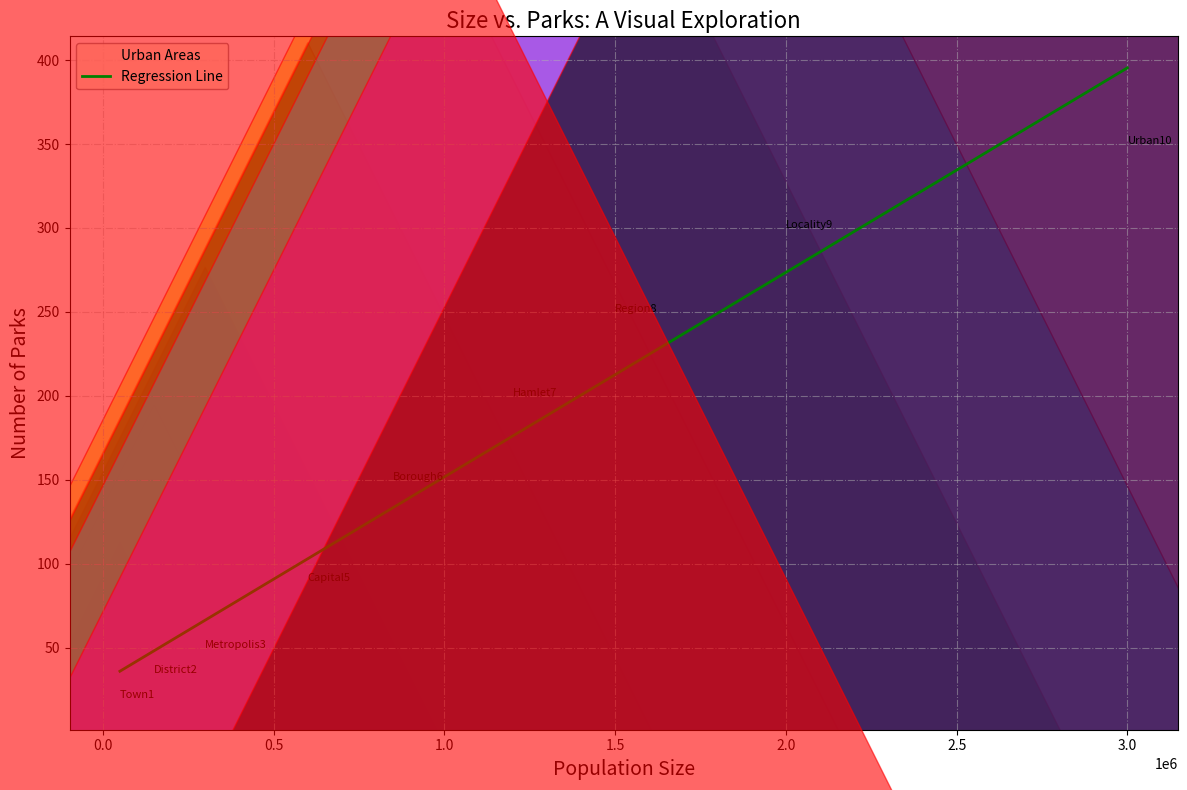

This chart was generated by the following Python code:
import numpy as np
import matplotlib.pyplot as plt

cities = ['Town1', 'District2', 'Metropolis3', 'Capital5', 'Borough6', 'Hamlet7', 'Region8', 'Locality9', 'Urban10']
populations = [50000, 150000, 300000, 600000, 850000, 1200000, 1500000, 2000000, 3000000]
park_counts = [20, 35, 50, 90, 150, 200, 250, 300, 350]

fig, ax = plt.subplots(figsize=(12, 8))

# Set custom colors manually to shuffle the originally assigned colors
custom_colors = ['red', 'purple', 'blue', 'orange', 'yellow', 'green', 'cyan', 'magenta', 'black']

# Scatter plot with altered markers and edgecolors
scatter = ax.scatter(populations, park_counts, s=populations, alpha=0.6, edgecolors='r', marker='^', c=custom_colors, label='Urban Areas')

# Annotate with altered font size for a few cities
for i, city in enumerate(cities):
    ax.annotate(city, (populations[i], park_counts[i]), fontsize=8, ha='left')

# Regression line with altered style
coefficients = np.polyfit(populations, park_counts, 1)
polynomial = np.poly1d(coefficients)
trendline = polynomial(populations)
ax.plot(populations, trendline, color='green', linestyle='-', linewidth=2, label='Regression Line')

# Title and labels with altered fonts
ax.set_title('Size vs. Parks: A Visual Exploration', fontsize=16, fontweight='normal')
ax.set_xlabel('Population Size', fontsize=14)
ax.set_ylabel('Number of Parks', fontsize=14)

# Updated legend and grid style
ax.legend(facecolor='lightyellow', edgecolor='gray')
ax.grid(True, linestyle='-.', alpha=0.5)

plt.tight_layout()
plt.show()